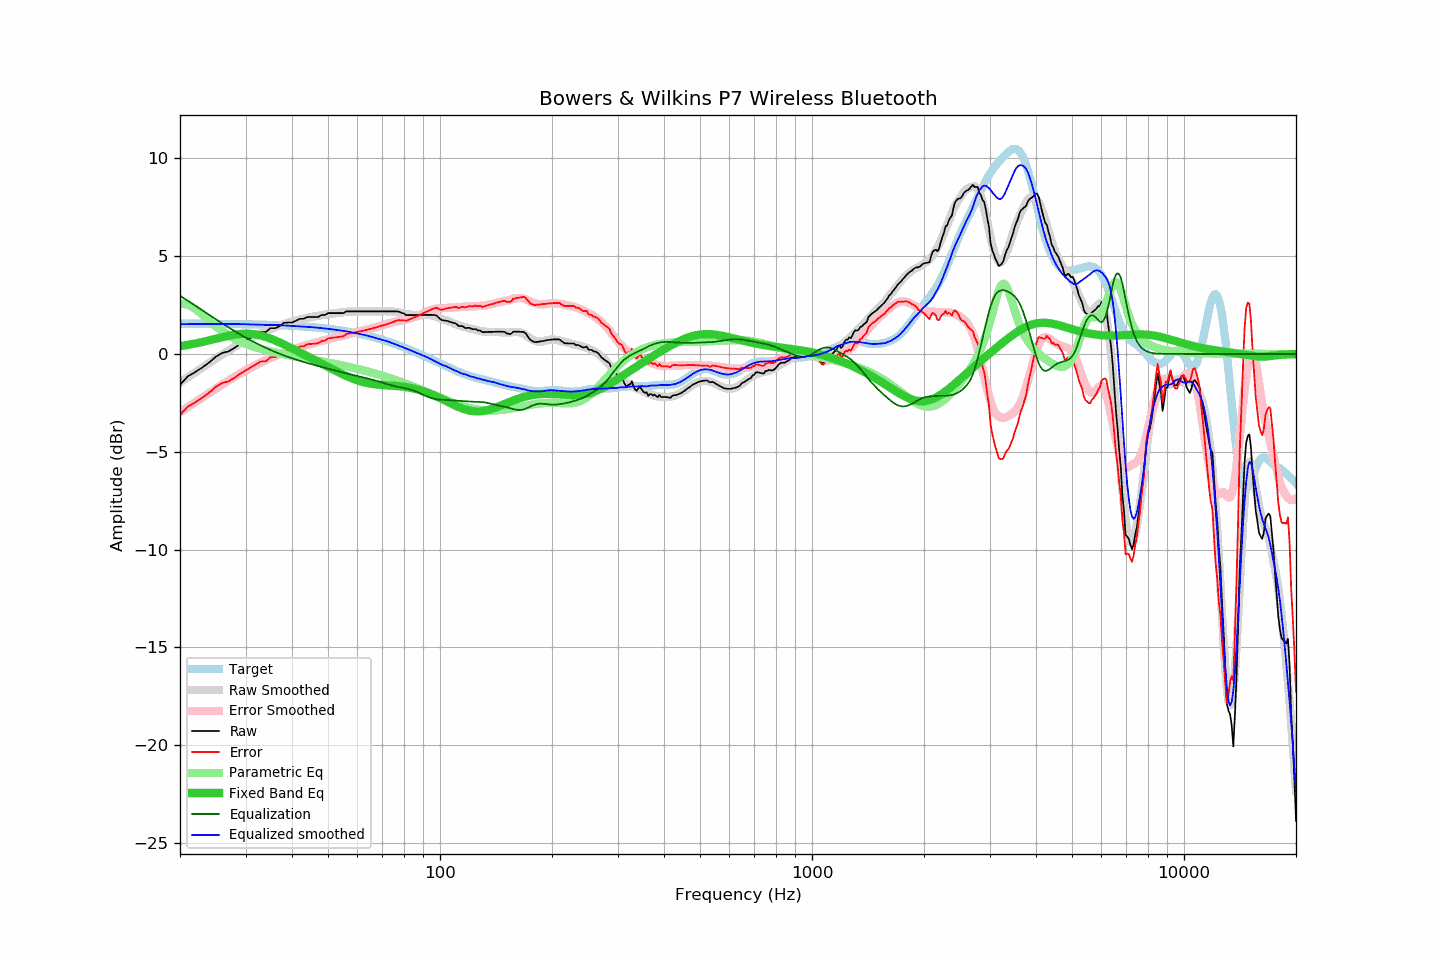

Values plotted in this chart, from the file beside it:
frequency, raw, error, smoothed, error_smoothed, equalization, parametric_eq, equalized_raw, equalized_smoothed, target
20, -1.57, -3.12, -1.46, -2.98, 2.98, 0.40, 1.41, 1.52, 1.55
21, -1.14, -2.69, -1.19, -2.71, 2.71, 0.46, 1.57, 1.53, 1.55
22, -0.92, -2.47, -0.93, -2.46, 2.46, 0.54, 1.54, 1.53, 1.55
23, -0.68, -2.23, -0.69, -2.22, 2.22, 0.62, 1.54, 1.53, 1.54
24, -0.42, -1.96, -0.45, -1.99, 1.99, 0.70, 1.56, 1.53, 1.54
25, -0.13, -1.67, -0.23, -1.77, 1.77, 0.78, 1.63, 1.53, 1.54
26, 0.06, -1.48, -0.02, -1.56, 1.56, 0.86, 1.62, 1.53, 1.54
27, 0.13, -1.40, 0.17, -1.36, 1.36, 0.93, 1.49, 1.53, 1.53
28, 0.31, -1.22, 0.36, -1.17, 1.17, 0.98, 1.48, 1.53, 1.53
29, 0.51, -1.02, 0.53, -1.00, 1.00, 1.02, 1.51, 1.53, 1.52
30, 0.67, -0.85, 0.69, -0.84, 0.84, 1.04, 1.50, 1.52, 1.52
31, 0.83, -0.69, 0.82, -0.69, 0.69, 1.03, 1.52, 1.51, 1.51
32, 0.99, -0.52, 0.95, -0.55, 0.55, 0.99, 1.54, 1.50, 1.51
33, 1.12, -0.38, 1.07, -0.43, 0.43, 0.94, 1.55, 1.50, 1.50
34, 1.12, -0.38, 1.17, -0.31, 0.31, 0.87, 1.43, 1.48, 1.49
35, 1.32, -0.17, 1.27, -0.21, 0.21, 0.79, 1.52, 1.48, 1.49
36, 1.32, -0.16, 1.37, -0.11, 0.11, 0.69, 1.42, 1.47, 1.48
37, 1.41, -0.06, 1.46, -0.01, 0.01, 0.60, 1.42, 1.47, 1.47
38, 1.59, 0.13, 1.53, 0.07, -0.07, 0.49, 1.52, 1.46, 1.46
39, 1.61, 0.16, 1.60, 0.15, -0.15, 0.39, 1.46, 1.45, 1.45
40, 1.61, 0.17, 1.65, 0.22, -0.22, 0.29, 1.39, 1.43, 1.44
41, 1.70, 0.27, 1.70, 0.29, -0.29, 0.18, 1.41, 1.42, 1.43
42, 1.80, 0.38, 1.75, 0.35, -0.35, 0.08, 1.45, 1.41, 1.42
43, 1.80, 0.39, 1.80, 0.41, -0.41, -0.02, 1.39, 1.40, 1.40
44, 1.89, 0.50, 1.85, 0.46, -0.46, -0.12, 1.42, 1.39, 1.39
45, 1.89, 0.51, 1.89, 0.52, -0.52, -0.21, 1.37, 1.37, 1.38
46, 1.89, 0.53, 1.92, 0.57, -0.57, -0.31, 1.32, 1.36, 1.36
47, 1.89, 0.54, 1.95, 0.61, -0.61, -0.40, 1.27, 1.34, 1.34
48, 1.99, 0.66, 1.98, 0.66, -0.66, -0.49, 1.33, 1.32, 1.33
49, 1.99, 0.68, 2.01, 0.71, -0.71, -0.58, 1.28, 1.30, 1.31
50, 2.09, 0.80, 2.04, 0.75, -0.75, -0.67, 1.34, 1.29, 1.29
51, 2.09, 0.82, 2.06, 0.79, -0.79, -0.75, 1.30, 1.26, 1.27
52, 2.09, 0.84, 2.08, 0.84, -0.84, -0.83, 1.25, 1.24, 1.25
53, 2.09, 0.86, 2.10, 0.88, -0.88, -0.91, 1.21, 1.22, 1.23
54, 2.09, 0.88, 2.12, 0.92, -0.92, -0.99, 1.17, 1.20, 1.21
55, 2.09, 0.91, 2.14, 0.95, -0.95, -1.06, 1.13, 1.18, 1.18
56, 2.18, 1.02, 2.15, 0.99, -0.99, -1.13, 1.19, 1.16, 1.16
57, 2.18, 1.05, 2.16, 1.03, -1.03, -1.19, 1.15, 1.13, 1.13
58, 2.18, 1.07, 2.16, 1.06, -1.06, -1.25, 1.11, 1.10, 1.11
59, 2.18, 1.10, 2.17, 1.10, -1.10, -1.30, 1.08, 1.07, 1.08
60, 2.18, 1.13, 2.17, 1.13, -1.13, -1.35, 1.05, 1.04, 1.05
61, 2.18, 1.16, 2.18, 1.16, -1.16, -1.39, 1.02, 1.02, 1.02
62, 2.18, 1.19, 2.18, 1.19, -1.19, -1.43, 0.99, 0.99, 0.99
63, 2.18, 1.22, 2.19, 1.22, -1.22, -1.46, 0.95, 0.96, 0.96
64, 2.18, 1.25, 2.19, 1.26, -1.26, -1.49, 0.92, 0.93, 0.93
65, 2.18, 1.28, 2.18, 1.29, -1.29, -1.52, 0.89, 0.89, 0.90
66, 2.18, 1.31, 2.18, 1.32, -1.32, -1.53, 0.86, 0.86, 0.86
67, 2.18, 1.35, 2.18, 1.36, -1.36, -1.55, 0.82, 0.82, 0.83
68, 2.18, 1.38, 2.18, 1.39, -1.39, -1.57, 0.79, 0.79, 0.80
69, 2.18, 1.42, 2.18, 1.43, -1.43, -1.58, 0.75, 0.75, 0.76
70, 2.18, 1.45, 2.19, 1.47, -1.47, -1.59, 0.71, 0.72, 0.72
71, 2.18, 1.49, 2.19, 1.50, -1.50, -1.59, 0.67, 0.69, 0.69
72, 2.18, 1.53, 2.19, 1.54, -1.54, -1.60, 0.64, 0.65, 0.65
73, 2.18, 1.56, 2.18, 1.57, -1.57, -1.61, 0.61, 0.61, 0.61
74, 2.18, 1.60, 2.17, 1.60, -1.60, -1.62, 0.58, 0.57, 0.58
75, 2.18, 1.64, 2.16, 1.63, -1.63, -1.63, 0.55, 0.53, 0.54
76, 2.18, 1.68, 2.15, 1.66, -1.66, -1.63, 0.52, 0.49, 0.50
77, 2.18, 1.72, 2.13, 1.68, -1.68, -1.64, 0.50, 0.45, 0.46
78, 2.15, 1.73, 2.11, 1.70, -1.70, -1.65, 0.45, 0.41, 0.42
79, 2.09, 1.71, 2.09, 1.72, -1.72, -1.67, 0.37, 0.37, 0.38
... 553 more rows
